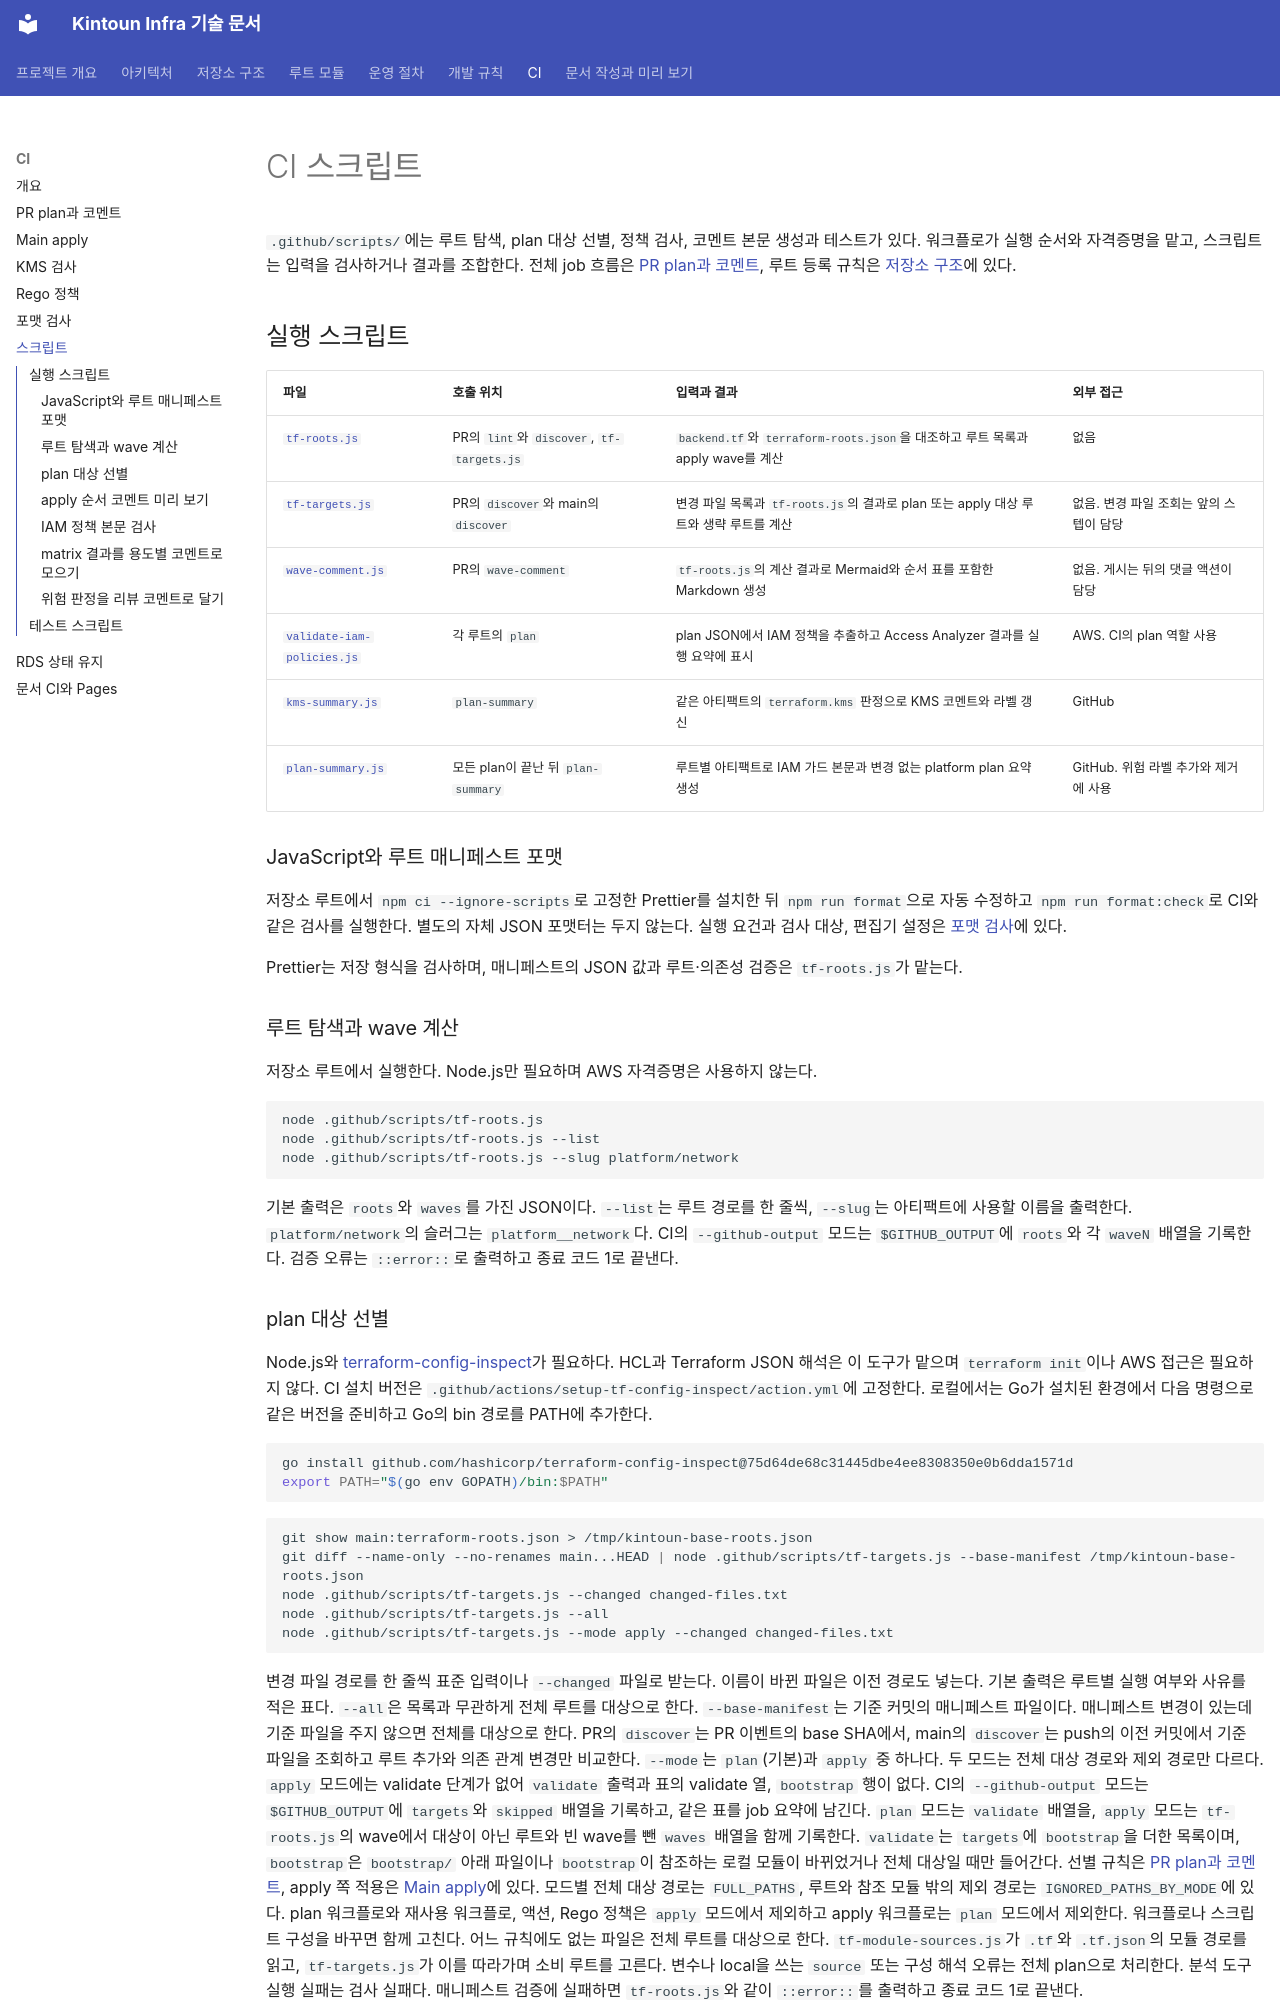

repository: kintoun-secops/kintoun-infra · page: ci/scripts/index.html · generator: mkdocs

# CI 스크립트

`.github/scripts/`에는 루트 탐색, plan 대상 선별, 정책 검사, 코멘트 본문 생성과 테스트가 있다.
워크플로가 실행 순서와 자격증명을 맡고, 스크립트는 입력을 검사하거나 결과를 조합한다.
전체 job 흐름은 [PR plan과 코멘트](plan.md), 루트 등록 규칙은 [저장소 구조](../structure.md)에 있다.

## 실행 스크립트

| 파일 | 호출 위치 | 입력과 결과 | 외부 접근 |
| --- | --- | --- | --- |
| [`tf-roots.js`](https://github.com/kintoun-secops/kintoun-infra/blob/main/.github/scripts/tf-roots.js) | PR의 `lint`와 `discover`, `tf-targets.js` | `backend.tf`와 `terraform-roots.json`을 대조하고 루트 목록과 apply wave를 계산 | 없음 |
| [`tf-targets.js`](https://github.com/kintoun-secops/kintoun-infra/blob/main/.github/scripts/tf-targets.js) | PR의 `discover`와 main의 `discover` | 변경 파일 목록과 `tf-roots.js`의 결과로 plan 또는 apply 대상 루트와 생략 루트를 계산 | 없음. 변경 파일 조회는 앞의 스텝이 담당 |
| [`wave-comment.js`](https://github.com/kintoun-secops/kintoun-infra/blob/main/.github/scripts/wave-comment.js) | PR의 `wave-comment` | `tf-roots.js`의 계산 결과로 Mermaid와 순서 표를 포함한 Markdown 생성 | 없음. 게시는 뒤의 댓글 액션이 담당 |
| [`validate-iam-policies.js`](https://github.com/kintoun-secops/kintoun-infra/blob/main/.github/scripts/validate-iam-policies.js) | 각 루트의 `plan` | plan JSON에서 IAM 정책을 추출하고 Access Analyzer 결과를 실행 요약에 표시 | AWS. CI의 plan 역할 사용 |
| [`kms-summary.js`](https://github.com/kintoun-secops/kintoun-infra/blob/main/.github/scripts/kms-summary.js) | `plan-summary` | 같은 아티팩트의 `terraform.kms` 판정으로 KMS 코멘트와 라벨 갱신 | GitHub |
| [`plan-summary.js`](https://github.com/kintoun-secops/kintoun-infra/blob/main/.github/scripts/plan-summary.js) | 모든 plan이 끝난 뒤 `plan-summary` | 루트별 아티팩트로 IAM 가드 본문과 변경 없는 platform plan 요약 생성 | GitHub. 위험 라벨 추가와 제거에 사용 |

### JavaScript와 루트 매니페스트 포맷

저장소 루트에서 `npm ci --ignore-scripts`로 고정한 Prettier를 설치한 뒤
`npm run format`으로 자동 수정하고 `npm run format:check`로 CI와 같은 검사를 실행한다.
별도의 자체 JSON 포맷터는 두지 않는다. 실행 요건과 검사 대상, 편집기 설정은 [포맷 검사](format.md)에 있다.

Prettier는 저장 형식을 검사하며, 매니페스트의 JSON 값과 루트·의존성 검증은 `tf-roots.js`가 맡는다.

### 루트 탐색과 wave 계산

저장소 루트에서 실행한다. Node.js만 필요하며 AWS 자격증명은 사용하지 않는다.

```bash
node .github/scripts/tf-roots.js
node .github/scripts/tf-roots.js --list
node .github/scripts/tf-roots.js --slug platform/network
```

기본 출력은 `roots`와 `waves`를 가진 JSON이다. `--list`는 루트 경로를 한 줄씩,
`--slug`는 아티팩트에 사용할 이름을 출력한다. `platform/network`의 슬러그는 `platform__network`다.
CI의 `--github-output` 모드는 `$GITHUB_OUTPUT`에 `roots`와 각 `waveN` 배열을 기록한다.
검증 오류는 `::error::`로 출력하고 종료 코드 1로 끝낸다.
